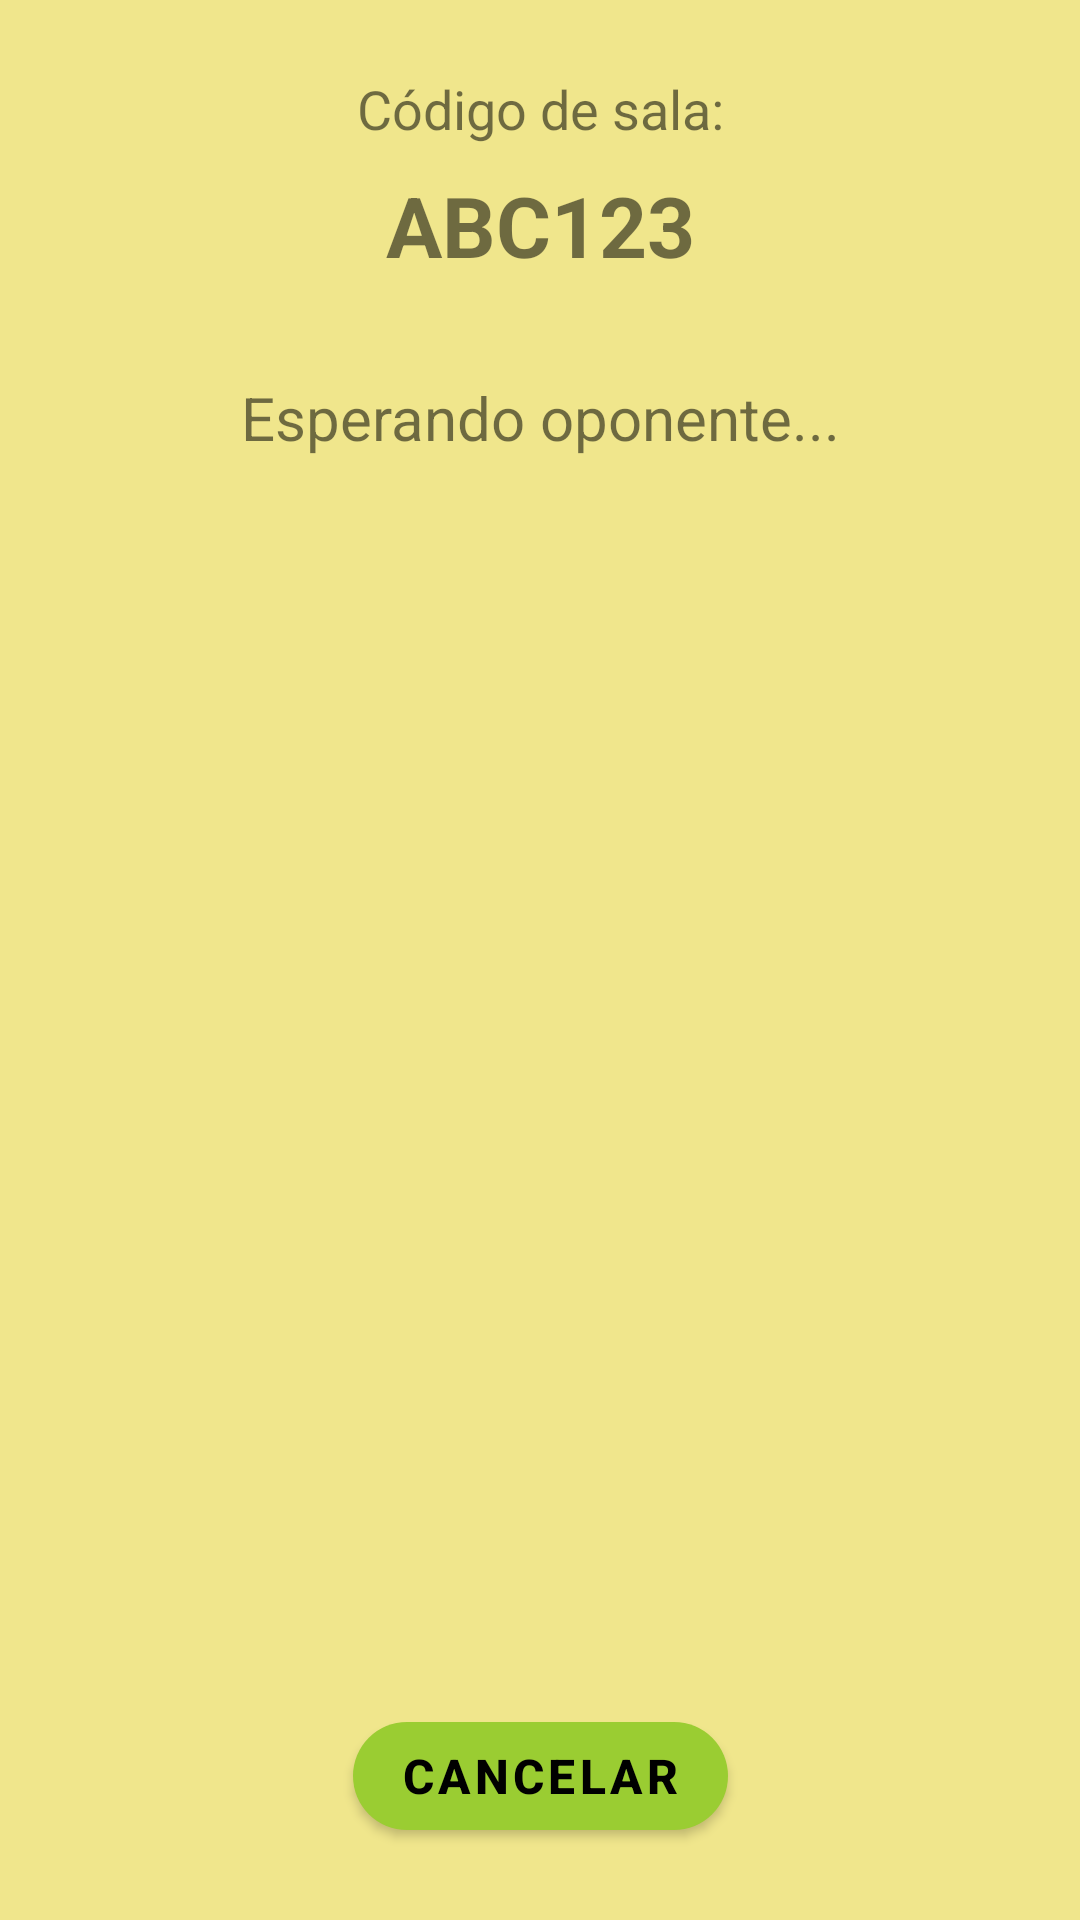

Produce the Android XML layout that renders to this screen, including the resource entries it uses.
<!-- AndroidManifest.xml: application theme Theme.MyApplication -->
<!-- res/layout/activity_waiting_room.xml -->
<?xml version="1.0" encoding="utf-8"?>
<androidx.constraintlayout.widget.ConstraintLayout xmlns:android="http://schemas.android.com/apk/res/android"
    xmlns:app="http://schemas.android.com/apk/res-auto"
    android:layout_width="match_parent"
    android:layout_height="match_parent"
    android:padding="24dp">

    <TextView
        android:id="@+id/tv_room_code_label"
        android:layout_width="wrap_content"
        android:layout_height="wrap_content"
        android:text="Código de sala:"
        android:textSize="18sp"
        app:layout_constraintTop_toTopOf="parent"
        app:layout_constraintStart_toStartOf="parent"
        app:layout_constraintEnd_toEndOf="parent"/>

    <TextView
        android:id="@+id/tv_room_code"
        android:layout_width="wrap_content"
        android:layout_height="wrap_content"
        android:text="ABC123"
        android:textStyle="bold"
        android:textSize="28sp"
        app:layout_constraintTop_toBottomOf="@id/tv_room_code_label"
        app:layout_constraintStart_toStartOf="parent"
        app:layout_constraintEnd_toEndOf="parent"
        android:layout_marginTop="8dp"/>

    <TextView
        android:id="@+id/tv_waiting_status"
        android:layout_width="wrap_content"
        android:layout_height="wrap_content"
        android:text="Esperando oponente..."
        android:textSize="20sp"
        app:layout_constraintTop_toBottomOf="@id/tv_room_code"
        app:layout_constraintStart_toStartOf="parent"
        app:layout_constraintEnd_toEndOf="parent"
        android:layout_marginTop="32dp"/>

    <com.google.android.material.button.MaterialButton
        android:id="@+id/btn_cancel_room"
        style="@style/RoundedButton"
        android:layout_width="wrap_content"
        android:layout_height="wrap_content"
        android:text="Cancelar"
        app:layout_constraintBottom_toBottomOf="parent"
        app:layout_constraintStart_toStartOf="parent"
        app:layout_constraintEnd_toEndOf="parent"/>

</androidx.constraintlayout.widget.ConstraintLayout>
<!-- resources referenced by this layout -->
<resources>
  <style name="RoundedButton" parent="Widget.MaterialComponents.Button">
          <item name="cornerRadius">24dp</item>
          <item name="android:textSize">16sp</item>
          <item name="android:textStyle">bold</item>
      </style>
  <style name="Theme.MyApplication" parent="Theme.MaterialComponents.DayNight.DarkActionBar">
          <item name="colorPrimary">@color/green_yellow_primary</item>
          <item name="colorPrimaryVariant">@color/green_yellow_primary_variant</item>
          <item name="colorOnPrimary">@color/black</item>
          <item name="colorSecondary">@color/green_yellow_secondary</item>
          <item name="colorSecondaryVariant">@color/green_yellow_secondary_variant</item>
          <item name="colorOnSecondary">@color/black</item>
          <item name="android:statusBarColor">?attr/colorPrimaryVariant</item>
          <item name="android:windowBackground">@color/green_yellow_light</item>
      </style>
  <color name="green_yellow_primary">#FF9ACD32</color>
  <color name="green_yellow_primary_variant">#FF6B8E23</color>
  <color name="black">#FF000000</color>
  <color name="green_yellow_secondary">#FFFFD700</color>
  <color name="green_yellow_secondary_variant">#FFFFA500</color>
  <color name="green_yellow_light">#FFF0E68C</color>
</resources>
